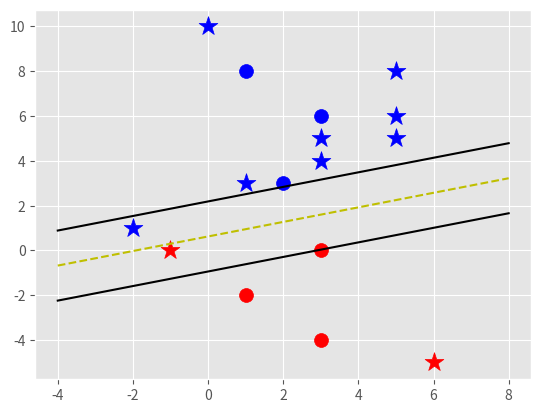

Reproduce this figure in Python.
import time

import matplotlib.pyplot as plt
from matplotlib import style
import numpy as np

style.use('ggplot')  # 图形显示风格的设置


class SupportVectorMachine:
    def __init__(self, visualization=True):
        self.visualization = visualization
        self.colors = {1: 'r', -1: 'b'}  # red or blue
        if self.visualization:
            self.fig = plt.figure()
            self.ax = self.fig.add_subplot(1, 1, 1)

# 修改内容
    # 修改内容
    # 你好，第二次修改。
    # 第三次我修改

    # training
    def fit(self, data):
        self.data = data
        # key: value pair
        # {||w||: [w, b]}
        opt_dict = {}

        # 穷举x的正半轴到x的负半轴的所有直线的w和b值，180度转一圈。定义一个矩阵
        # cy = ax + b => y = (a/c)x + b, tan(theTa) = a/c = sin/cos
        reMatrix = lambda theta: np.array([np.sin(theta), np.cos(theta)])
        thetaStep = np.pi / 10
        # 自从生成数组
        transforms = [np.array(reMatrix(theta))
                      for theta in np.arange(0, np.pi, thetaStep)]

        # 将数据集拉平装到一个list当中，方便处理
        all_data = []
        for yi in self.data:
            for featureset in self.data[yi]:
                for feature in featureset:
                    all_data.append(feature)

        # 找到数据集中的最大值和最小值
        self.max_feature_value = max(all_data)
        self.min_feature_value = min(all_data)

        # 定义步长
        step_size = [self.max_feature_value * 0.1, self.max_feature_value * 0.01,
                     self.max_feature_value * 0.001]

        # 寻找b的准备工作
        b_range_multiple = 5
        b_multiple = 5
        latest_optimum = self.max_feature_value * 10
        for step in step_size:
            w = np.array([latest_optimum, latest_optimum])  # [80, 80]
            optimized = False

            while not optimized:
                for b in np.arange(-1 * (self.max_feature_value * b_range_multiple),
                                   self.max_feature_value * b_range_multiple,
                                   step * b_multiple):  # arange(-1 * (8*5), 8*5, 0.08*5)
                    for transformation in transforms:
                        w_t = w * transformation  # [80, 80] * [0, 1], [80, 80] * [0.3, 0.95]
                        found_option = True

                        for i in self.data:
                            for xi in self.data[i]:
                                yi = i
                                if not yi * (np.dot(w_t, xi) + b) >= 1:
                                    found_option = False
                                    break
                            if not found_option:
                                break
                        if found_option:
                            opt_dict[np.linalg.norm(w_t)] = [w_t, b]
                if w[0] < 0:
                    optimized = True
                else:
                    w = w-step
            norms = sorted([n for n in opt_dict])
            opt_choice = opt_dict[norms[0]]
            self.w = opt_choice[0]
            self.b = opt_choice[1]
            latest_optimum = opt_choice[0][0] * step * 2

    def predict(self, features):
        classification = np.sign(np.dot(np.array(features), self.w) + self.b)
        if classification != 0 and self.visualization:
            self.ax.scatter(features[0], features[1], s=200, marker='*', c=self.colors[classification])
        return classification

    def visualize(self):
        [[self.ax.scatter(x[0], x[1], s=100, color=self.colors[i]) for x in data_dict[i]] for i in data_dict]

        def hyperplane(x, w, b, v):
            return (-w[0] * x - b + v) / w[1]

        datarage = (self.min_feature_value, self.max_feature_value)

        hyp_x_min = datarage[0]
        hyp_x_max = datarage[1]

        psv1 = hyperplane(hyp_x_min, self.w, self.b, 1)
        psv2 = hyperplane(hyp_x_max, self.w, self.b, 1)
        self.ax.plot([hyp_x_min, hyp_x_max], [psv1, psv2], 'k')

        nsv1 = hyperplane(hyp_x_min, self.w, self.b, -1)
        nsv2 = hyperplane(hyp_x_max, self.w, self.b, -1)
        self.ax.plot([hyp_x_min, hyp_x_max], [nsv1, nsv2], 'k')

        db1 = hyperplane(hyp_x_min, self.w, self.b, 0)
        db2 = hyperplane(hyp_x_max, self.w, self.b, 0)
        self.ax.plot([hyp_x_min, hyp_x_max], [db1, db2], 'y--')

        plt.show()


data_dict = {-1: np.array([[1, 8],
                          [2, 3],
                          [3, 6]]),
             1: np.array([[1, -2],
                          [3, -4],
                          [3, 0]])
             }
print("data_dict:\n", data_dict)
for i in data_dict:
    print("i:", i)
    for xi in data_dict[i]:
        print("xi:", xi)

# 构造svm，并调用相关函数
svm = SupportVectorMachine()
svm.fit(data=data_dict)


# 预测
predict_us = [[0, 10], [1, 3], [3, 4], [3, 5], [5, 5], [5, 6], [6, -5], [5, 8],
              [-1, 0], [-2, 1]]
print("w:", svm.w, ", type:", type(svm.w), ". \nb:", svm.b)
for p in predict_us:
    svm.predict(p)

svm.visualize()







# 测试lambda函数
print("测试lambda函数")
f = lambda a, b, c, d: a * b * c * d
print(f(1, 2, 3, 4))

g = [lambda a: a * 2, lambda b: b * 3]
print(g[0](5))  # 调用
print(g[1](6))

add = lambda x, y: x + y
print("用法1：变量调用lambda：", add(2, 4))
time.sleep = lambda x: None
print("将lambda函数赋值给其他函数作为替换：", time.sleep(5))

print("Python内置函数接受函数作为参数")
print("内置函数(1)filter:", list(filter(lambda x: x % 3 == 0, [1, 2, 3])))
print("内置函数(2)sorted:", sorted([1, 2, 3, 4, 5, 6, 7, 8, 9], key=lambda x: abs(5 - x)))
print("内置函数(3)map:", list(map(lambda x: x+1, [1, 2, 3])))
# print("内置函数(4)reduce:", reduce(lambda a, b: '{}, {}'.format(a, b)), [1, 2, 3, 4, 5, 6, 7, 8, 9])
# https://zhuanlan.zhihu.com/p/58579207  lambda函数的用法


reMatrix = lambda theta: np.array([np.sin(theta), np.cos(theta)])
thetaStep = np.pi / 10
print("thetaStep:", thetaStep)
# 自从生成数组
transforms = [np.array(reMatrix(theta)) for theta in np.arange(0, np.pi, thetaStep)]

reMatrix = lambda theta: np.array([np.sin(theta), np.cos(theta)])
for theta in np.arange(0, np.pi, thetaStep):
    print("theta:", theta)
    print("reMatrix(theta):", reMatrix(theta))
    print("np.array:", np.array(reMatrix(theta)))
print("transforms:", transforms)

dataArr = [-0.2, -1.1, 0, 2.3, 4.5, 0.0]
print("输入的数据：", dataArr)
print("使用sign()求输入数据的符号：", np.sign(dataArr))

